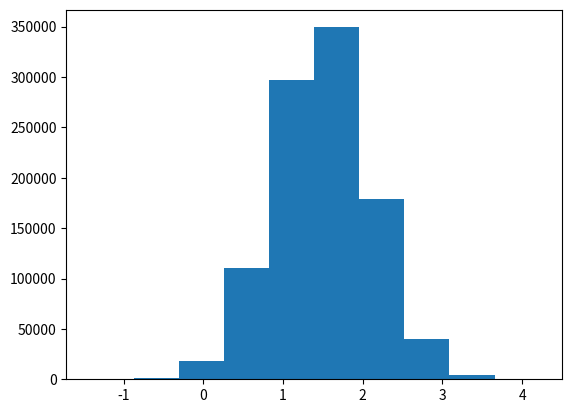
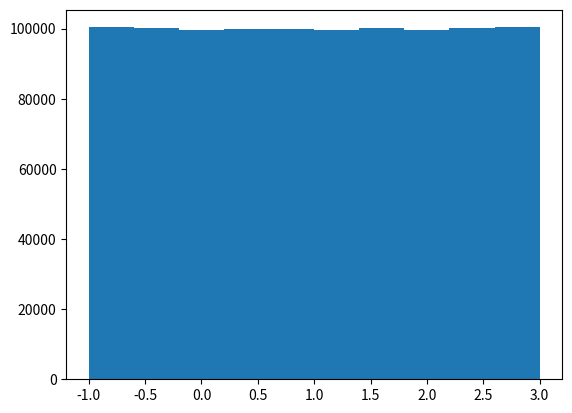

Python code for these plots, in order:
import numpy as np # linear algebra
import matplotlib.pyplot as plt
import time

#Problem 3

#Part a
X = np.random.normal(1.5,0.6,1000000);

#Part B
Z = np.random.uniform(-1,3,1000000);

#Part C
plt.figure()
plt.hist(X)
plt.savefig('c:\\Users\\<user>\\CS\\ECE_1375_ML\\Homeworks\\ps1_python_Chermak_Nick\\output\\ps1-3-c-1.png')
plt.figure()
plt.hist(Z)
plt.savefig('c:\\Users\\<user>\\CS\\ECE_1375_ML\\Homeworks\\ps1_python_Chermak_Nick\\output\\ps1-3-c-2.png')
print("X looks like Gausian Distribution and Z looks like unifrom distribution")

#Part D
start = time.time()
X_add = X
for i in range(0,X.shape[0]):
  X_add[i] = X[i] + 1
end = time.time()
print("The execution time with a loop for adding 1 to every element in X is: " + str(end-start) + " seconds")

#Part E
start = time.time()
X = X + 1
end = time.time()
print("The execution time without a loop for adding 1 to every element in X is: " + str(end-start) + " seconds")
print("Seems that not using a loop is more efficent to add a constant")

#Part F
Y = Z[(Z < 1.5) & (Z > 0)]
print("There are: " + str(len(Y)) + " elements in Y")
print("There is a difference between the numbers each time the code is run since Z is randomly generated each time the code is run")

#Problem 4

#Part A
A = np.array([[2,1,3],[2,6,8],[6,8,18]])
min_col1 = A[:,0].min()
min_col2 = A[:,1].min()
min_col3 = A[:,2].min()
min_row1 = A[0,:].min()
min_row2 = A[1,:].min()
min_row3 = A[2,:].min()
sum_col1 = A[:,0].sum()
sum_col2 = A[:,1].sum()
sum_col3 = A[:,2].sum()
sum_total = np.sum(A)
B = np.square(A)

#Part B
C = np.array([1,3,5])
x = np.linalg.solve(A, C)
print(" the solution for x, y, z respectively for the system of equations given in the homework is: " + str(np.transpose(x)))

#Part C
x1 = np.array([-0.5, 0, 1.5])
x2 = np.array([-1, -1, 0])
x1_L1_norm = np.linalg.norm(x1, ord = 1)
x2_L1_norm = np.linalg.norm(x2, ord = 1)
x1_L2_norm = np.linalg.norm(x1, ord = 2)
x2_L2_norm = np.linalg.norm(x2, ord = 2)

print("Calcualted by hand X1_L1 is: " + str(2))
print("Code output for X1_L1 is: " + str(x1_L1_norm))
print("Calcualted by hand X2_L1 is: " + str(2))
print("Code output for X2_L1 is: " + str(x2_L1_norm))
print("Calcualted by hand X1_L2 is: " + str(np.sqrt(2.5)))
print("Code output for X1_L2 is: " + str(x1_L2_norm))
print("Calcualted by hand X2_L2 is: " + str(np.sqrt(2)))
print("Code output for X2_L2 is: " + str(x2_L2_norm))

#Problem 5

#Part A
ones = np.ones((3,10))
count = np.arange(1,11)
X = np.transpose(ones * count)
Y = count.reshape(10,1)
print("Matrix X: \n" + str(X))

#Part B
rand_rows = np.random.permutation(10)
X_train = X[rand_rows[:8]]
X_test = X[rand_rows[8:]]

#Part C
y_train = Y[rand_rows[:8]]
y_test = Y[rand_rows[8:]]

#Part D
print("Matrix X_train: \n" + str(X_train))
print("Matrix X_test: \n" + str(X_test))
print("Matrix y_train: \n" + str(y_train))
print("Matrix y_test: \n" + str(y_test))